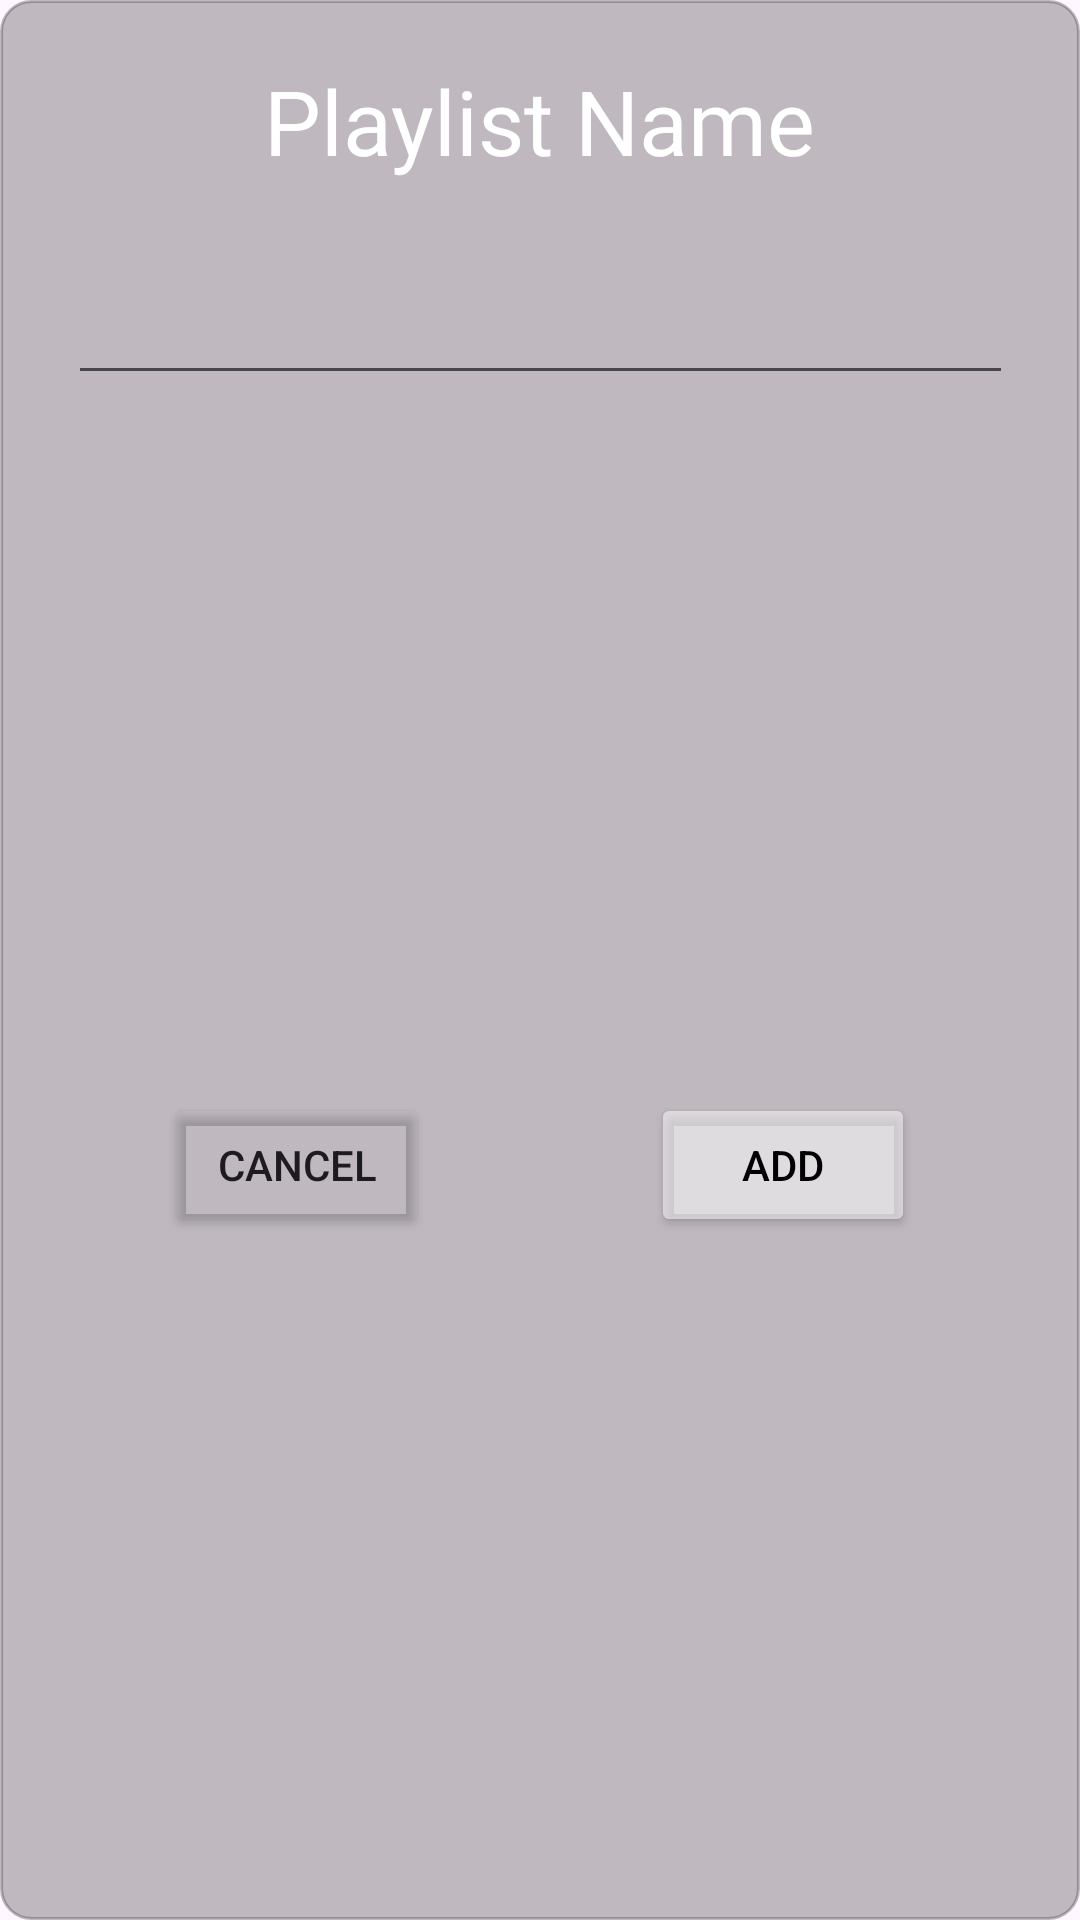

Layout XML and referenced resources for this Android screen:
<!-- AndroidManifest.xml: application theme Theme.TestSem7V1 -->
<!-- res/layout/popup_playlist.xml -->
<?xml version="1.0" encoding="utf-8"?>
<androidx.constraintlayout.widget.ConstraintLayout xmlns:android="http://schemas.android.com/apk/res/android"
    xmlns:app="http://schemas.android.com/apk/res-auto"
    xmlns:tools="http://schemas.android.com/tools"
    android:layout_width="match_parent"
    android:layout_height="200dp"
    android:background="@drawable/rounded_corners_playlist"
    >

    <TextView
        android:id="@+id/addPlaylistName"
        android:layout_width="wrap_content"
        android:layout_height="wrap_content"
        android:text="Playlist Name"
        android:fontFamily="@font/circularstd"
        android:textColor="@color/white"
        android:layout_marginTop="20dp"
        android:textSize="30sp"
        app:layout_constraintEnd_toEndOf="parent"
        app:layout_constraintStart_toStartOf="parent"
        app:layout_constraintTop_toTopOf="parent" />



    <EditText
        android:id="@+id/playlistNameEditText"
        android:layout_width="wrap_content"
        android:layout_height="wrap_content"
        android:layout_marginTop="30dp"
        android:ems="15"
        android:textAlignment="center"
        android:textColor="@color/white"
        android:inputType="text"
        app:layout_constraintEnd_toEndOf="parent"
        app:layout_constraintStart_toStartOf="parent"
        app:layout_constraintTop_toBottomOf="@+id/addPlaylistName" />

    <Button
        android:id="@+id/addPlaylist"
        android:layout_width="wrap_content"
        android:layout_height="wrap_content"
        android:text="Add"
        android:textColor="@color/black"
        android:layout_marginTop="5dp"
        android:backgroundTint="#80FFFFFF"
        android:layout_marginEnd="55dp"
        app:layout_constraintBottom_toBottomOf="parent"
        app:layout_constraintEnd_toEndOf="parent"
        app:layout_constraintTop_toBottomOf="@+id/playlistNameEditText" />

    <Button
        android:id="@+id/cancelPlaylist"
        android:layout_width="wrap_content"
        android:layout_height="wrap_content"
        android:text="Cancel"
        android:layout_marginTop="5dp"
        android:layout_marginStart="55dp"
        android:backgroundTint="#00FFFFFF"
        app:layout_constraintBottom_toBottomOf="parent"
        app:layout_constraintStart_toStartOf="parent"
        app:layout_constraintTop_toBottomOf="@+id/playlistNameEditText" />
</androidx.constraintlayout.widget.ConstraintLayout>
<!-- resources referenced by this layout -->
<resources>
  <color name="black">#FF000000</color>
  <color name="white">#FFFFFFFF</color>
  <!-- drawable rounded_corners_playlist (drawable) -->
  <shape xmlns:android="http://schemas.android.com/apk/res/android"
      android:shape="rectangle">
      <corners android:radius="10dp" />
      <solid android:color="#40000000" />
  
      <stroke
          android:width="1dp"
          android:color="#40000000" />
  </shape>
  <style name="Theme.TestSem7V1" parent="Base.Theme.TestSem7V1">
          <item name="colorPrimary">#37110D</item>
      </style>
  <style name="Base.Theme.TestSem7V1" parent="Theme.Material3.DayNight.NoActionBar">
          
      </style>
</resources>
